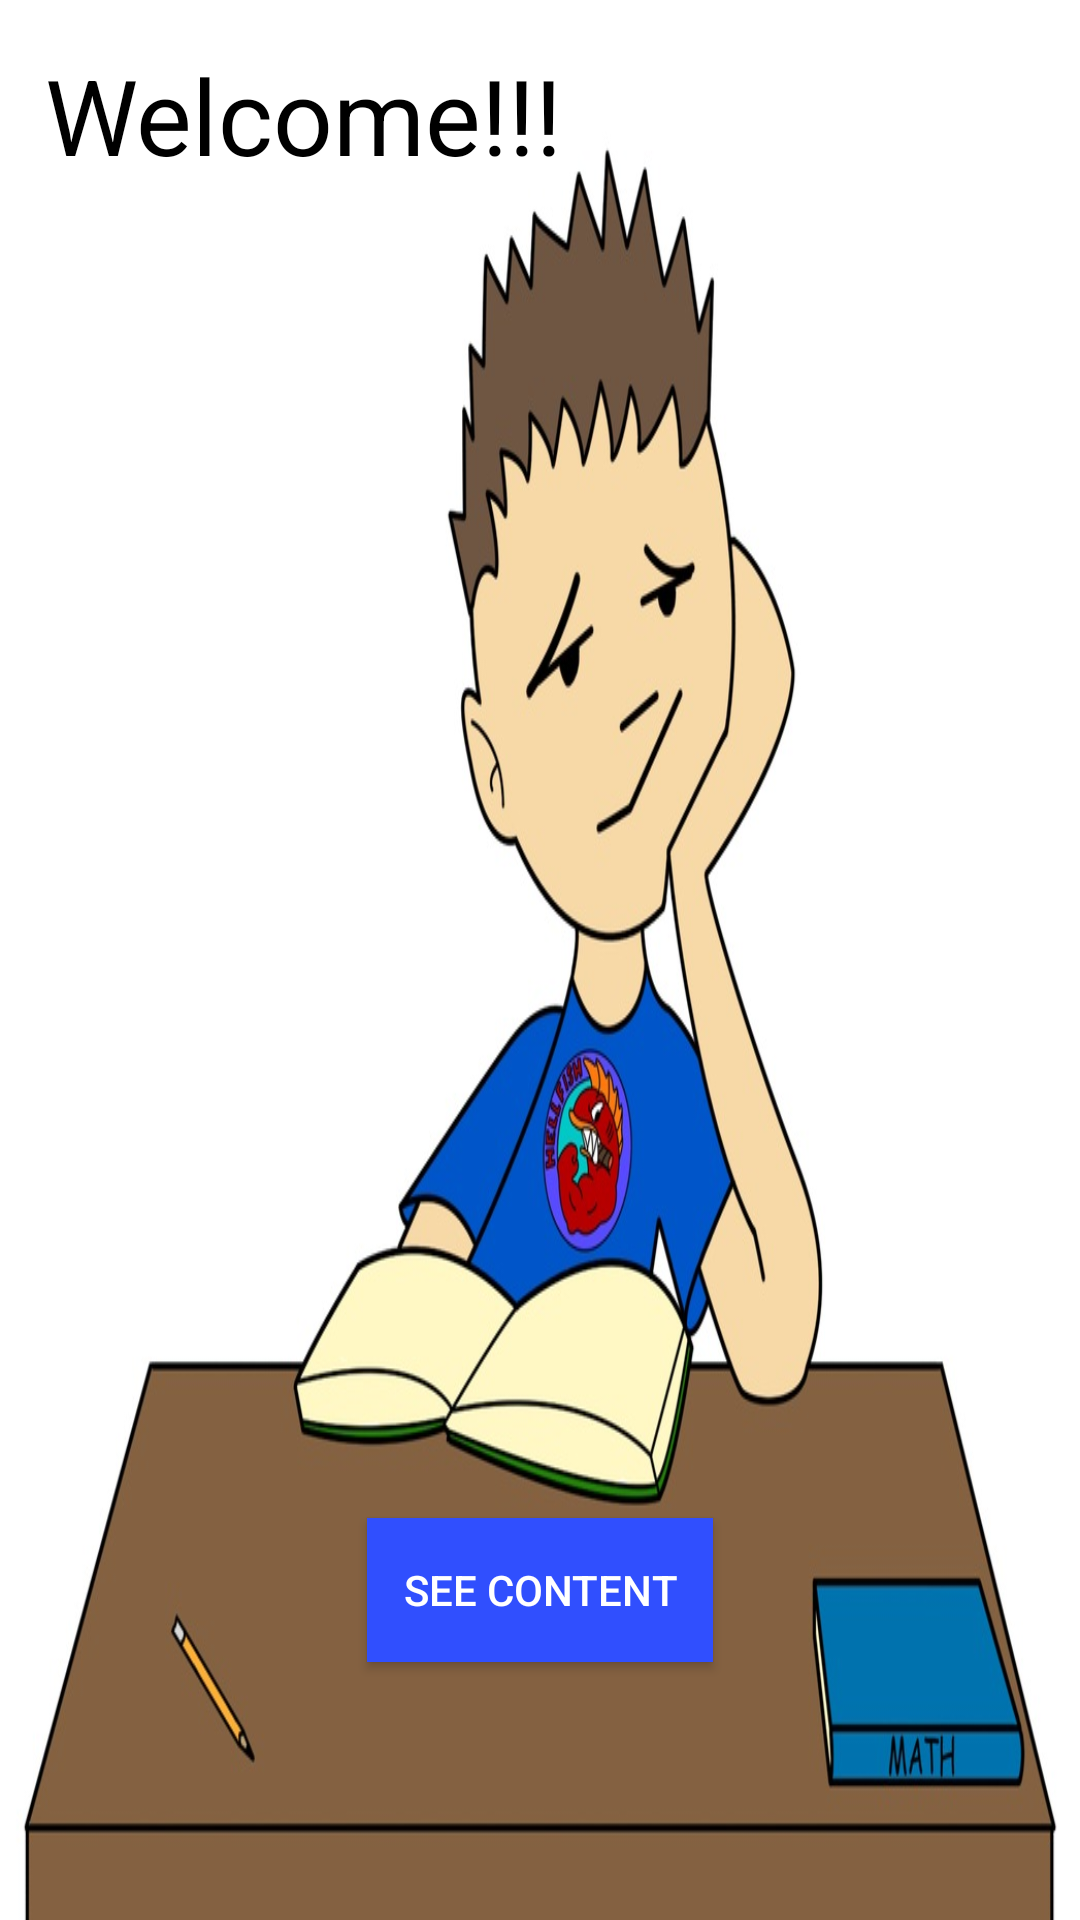

Produce the Android XML layout that renders to this screen, including the resource entries it uses.
<!-- AndroidManifest.xml: application theme AppTheme -->
<!-- res/layout/activity_main.xml -->
<ScrollView
    xmlns:android="http://schemas.android.com/apk/res/android"
    xmlns:tools="http://schemas.android.com/tools"
    tools:context=".MainActivity"
    android:layout_width="match_parent"
    android:layout_height="match_parent"
    android:background="@drawable/b"
    android:id="@+id/scrollView"
    >
    <RelativeLayout
        android:layout_width="match_parent"
        android:layout_height="match_parent"
        android:layout_margin="5dp"
       >
        <TextView
            android:id="@+id/welcome_text_view"
            android:layout_width="wrap_content"
            android:layout_height="wrap_content"
            android:layout_margin="10dp"
            android:text="Welcome!!!"
            android:textColor="@android:color/black"
            android:textSize="35sp" />

        <TextView
            android:id="@+id/method1_text_view"
            android:layout_width="wrap_content"
            android:layout_height="wrap_content"
            android:layout_below="@+id/welcome_text_view"
            android:layout_marginBottom="5dp"
            android:layout_marginLeft="10dp"
            android:text="Method 1 : Entertaining yourself while traveling"
            android:textColor="@android:color/black"
            android:textStyle="bold"
            android:textSize="16sp"
            android:visibility="invisible"/>

        <Button
            android:id="@+id/read_button_1"
            android:layout_width="60dp"
            android:layout_height="40dp"
            android:layout_alignParentRight="true"
            android:layout_below="@+id/method1_text_view"
            android:layout_centerHorizontal="true"
            android:layout_marginBottom="5dp"
            android:layout_marginRight="15dp"
            android:background="#304FFE"
            android:onClick="readButton1"
            android:text="Read"
            android:textColor="@android:color/white"
            android:visibility="invisible"/>

        <TextView
            android:id="@+id/method2_text_view"
            android:layout_width="wrap_content"
            android:layout_height="wrap_content"
            android:layout_below="@+id/read_button_1"
            android:layout_marginBottom="5dp"
            android:layout_marginLeft="10dp"
            android:text="Method 2 : Entertaining yourself outside the house"
            android:textColor="@android:color/black"
            android:textSize="16sp"
            android:textStyle="bold"
            android:visibility="invisible"/>

        <Button
            android:id="@+id/read_button_2"
            android:layout_width="60dp"
            android:layout_height="40dp"
            android:layout_alignParentRight="true"
            android:layout_below="@+id/method2_text_view"
            android:layout_centerHorizontal="true"
            android:layout_marginBottom="5dp"
            android:layout_marginRight="15dp"
            android:background="#304FFE"
            android:onClick="readButton2"
            android:text="Read"
            android:textColor="@android:color/white"
            android:visibility="invisible"/>

        <TextView
            android:id="@+id/method3_text_view"
            android:layout_width="wrap_content"
            android:layout_height="wrap_content"
            android:layout_below="@+id/read_button_2"
            android:layout_marginBottom="5dp"
            android:layout_marginLeft="10dp"
            android:text="Method 3 : Entertaining yourself at work or class"
            android:textColor="@android:color/black"
            android:textSize="16sp"
            android:textStyle="bold"
            android:visibility="invisible"/>

        <Button
            android:id="@+id/read_button_3"
            android:layout_width="60dp"
            android:layout_height="40dp"
            android:layout_alignParentRight="true"
            android:layout_below="@+id/method3_text_view"
            android:layout_centerHorizontal="true"
            android:layout_marginBottom="5dp"
            android:layout_marginRight="15dp"
            android:background="#304FFE"
            android:onClick="readButton3"
            android:text="Read"
            android:textColor="@android:color/white"
            android:visibility="invisible"/>

        <TextView
            android:id="@+id/method4_text_view"
            android:layout_width="wrap_content"
            android:layout_height="wrap_content"
            android:layout_below="@+id/read_button_3"
            android:layout_marginBottom="5dp"
            android:layout_marginLeft="10dp"
            android:text="Method 4 : Entertaining yourself with friend"
            android:textColor="@android:color/black"
            android:textSize="16sp"
            android:textStyle="bold"
            android:visibility="invisible"/>


        <Button
            android:id="@+id/read_button_4"
            android:layout_width="60dp"
            android:layout_height="40dp"
            android:layout_alignParentRight="true"
            android:layout_below="@+id/method4_text_view"
            android:layout_centerHorizontal="true"
            android:layout_marginBottom="5dp"
            android:layout_marginRight="15dp"
            android:background="#304FFE"
            android:onClick="readButton4"
            android:text="Read"
            android:textColor="@android:color/white"
            android:visibility="invisible"/>

        <TextView
            android:id="@+id/method5_text_view"
            android:layout_width="wrap_content"
            android:layout_height="wrap_content"
            android:layout_below="@+id/read_button_4"
            android:layout_marginBottom="5dp"
            android:layout_marginLeft="10dp"
            android:text="Method 5 : To get started busting through your boredom!"
            android:textColor="@android:color/black"
            android:textSize="16sp"
            android:textStyle="bold"
            android:visibility="invisible"/>

        <Button
            android:id="@+id/read_button_5"
            android:layout_width="60dp"
            android:layout_height="40dp"
            android:layout_alignParentRight="true"
            android:layout_below="@+id/method5_text_view"
            android:layout_centerHorizontal="true"
            android:layout_marginBottom="5dp"
            android:layout_marginRight="15dp"
            android:background="#304FFE"
            android:onClick="readButton5"
            android:text="Read"
            android:textColor="@android:color/white"
            android:visibility="invisible"
             />

        <Button
            android:id="@+id/content_Button"
            android:layout_width="wrap_content"
            android:layout_height="wrap_content"
            android:layout_centerHorizontal="true"
            android:layout_marginBottom="12dp"
            android:layout_marginRight="15dp"
            android:background="#304FFE"
            android:onClick="seeContent"
            android:padding="12dp"
            android:text="See Content"
            android:layout_below="@+id/read_button_5"
            android:textColor="@android:color/white" />

    </RelativeLayout>

</ScrollView>
<!-- resources referenced by this layout -->
<resources>
  <!-- drawable b: jpg bitmap (drawable, 88044 bytes) -->
  <style name="AppTheme" parent="Theme.AppCompat.Light.DarkActionBar">
          
          
         <item name="colorPrimary">#0099FF</item>
      </style>
</resources>
